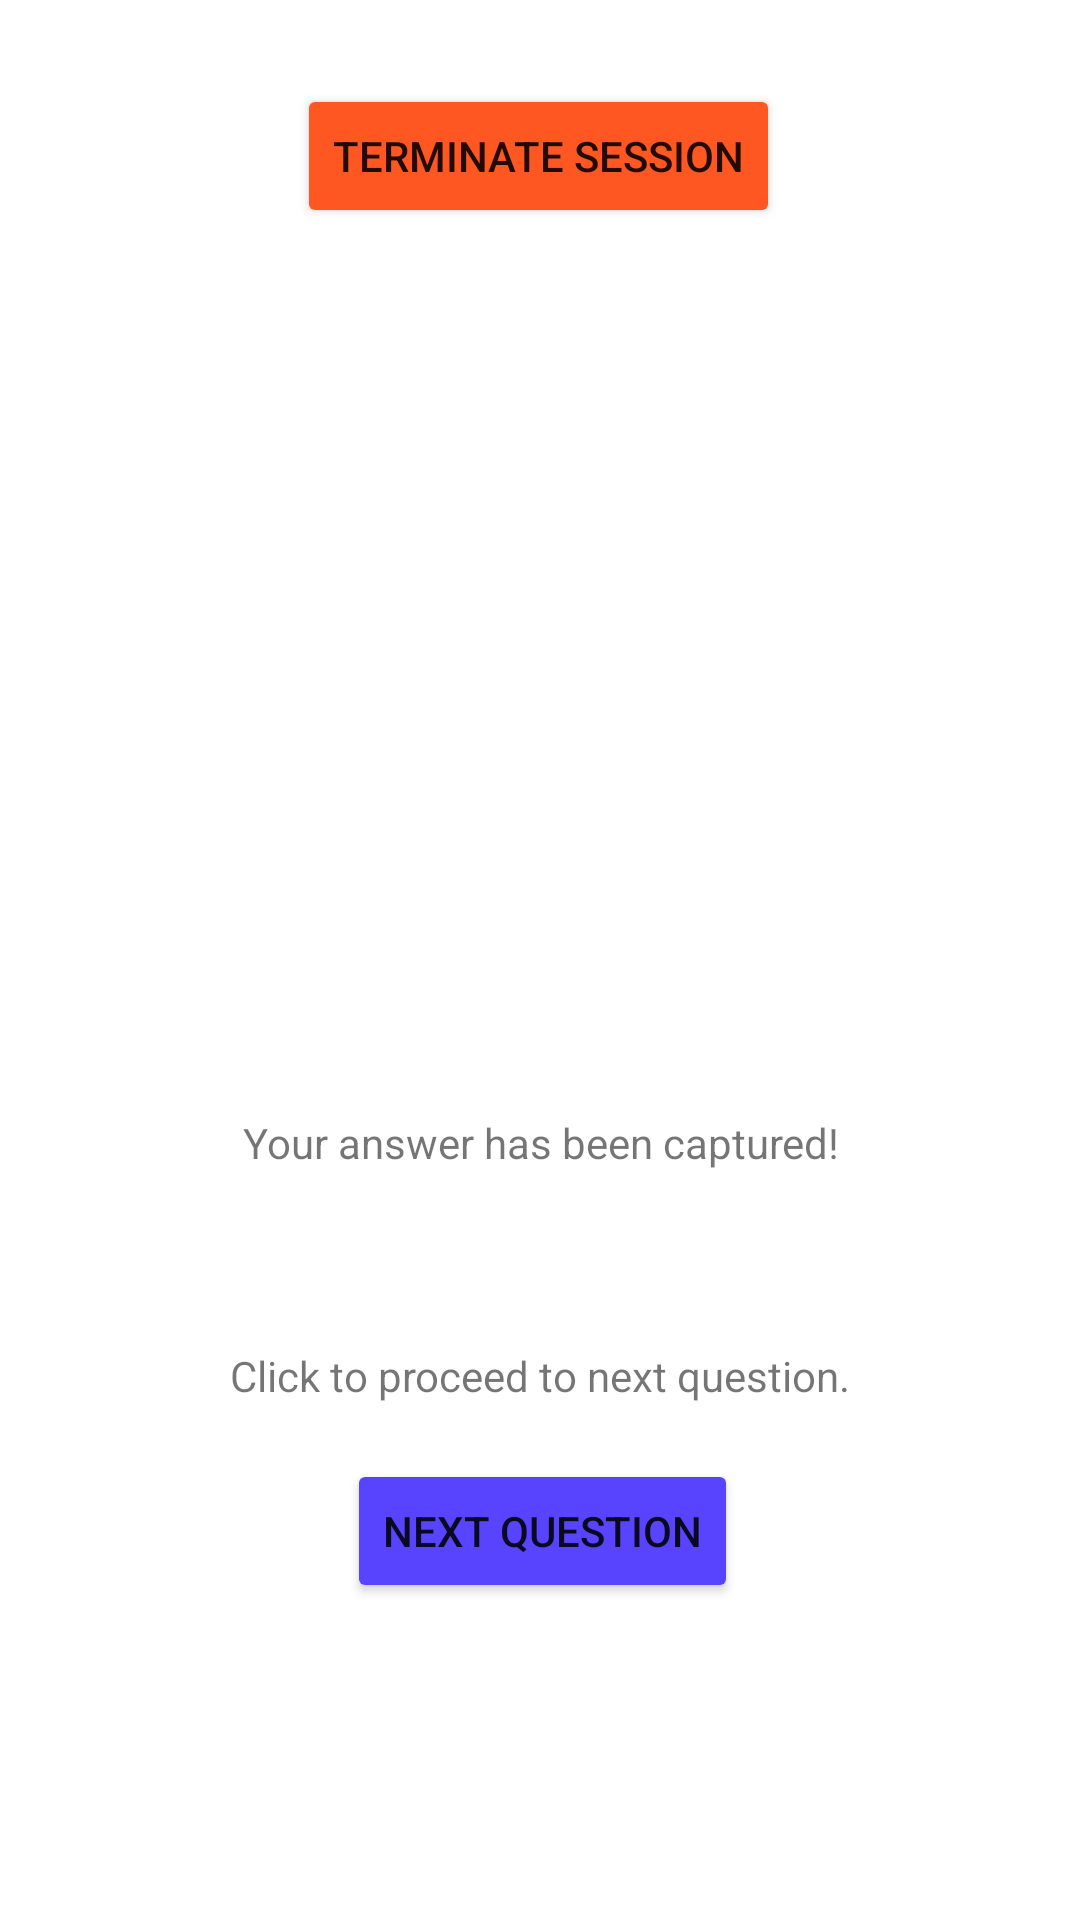

Here is an Android app screen rendered from its layout file. Give the layout XML and the strings, colors and styles it references.
<!-- AndroidManifest.xml: application theme Theme.MCQClicker -->
<!-- res/layout/activity_wait_next_question.xml -->
<?xml version="1.0" encoding="utf-8"?>
<androidx.constraintlayout.widget.ConstraintLayout xmlns:android="http://schemas.android.com/apk/res/android"
    xmlns:app="http://schemas.android.com/apk/res-auto"
    xmlns:tools="http://schemas.android.com/tools"
    android:layout_width="match_parent"
    android:layout_height="match_parent"
    tools:context=".WaitNextQuestion">

    <Button
        android:id="@+id/terminatebutton"
        android:layout_width="wrap_content"
        android:layout_height="wrap_content"
        android:layout_marginTop="28dp"
        android:onClick="btnTerminateHandler"
        android:text="Terminate Session"
        app:backgroundTint="#FF5722"
        app:layout_constraintEnd_toEndOf="parent"
        app:layout_constraintHorizontal_bias="0.497"
        app:layout_constraintStart_toStartOf="parent"
        app:layout_constraintTop_toTopOf="parent" />

    <TextView
        android:id="@+id/textView5"
        android:layout_width="wrap_content"
        android:layout_height="wrap_content"
        android:text="Your answer has been captured!"
        app:layout_constraintBottom_toBottomOf="parent"
        app:layout_constraintEnd_toEndOf="parent"
        app:layout_constraintHorizontal_bias="0.504"
        app:layout_constraintStart_toStartOf="parent"
        app:layout_constraintTop_toTopOf="parent"
        app:layout_constraintVertical_bias="0.598" />

    <TextView
        android:id="@+id/textView6"
        android:layout_width="wrap_content"
        android:layout_height="wrap_content"
        android:text="Click to proceed to next question."
        app:layout_constraintBottom_toBottomOf="parent"
        app:layout_constraintEnd_toEndOf="parent"
        app:layout_constraintStart_toStartOf="parent"
        app:layout_constraintTop_toTopOf="parent"
        app:layout_constraintVertical_bias="0.723" />

    <Button
        android:id="@+id/button"
        android:layout_width="wrap_content"
        android:layout_height="wrap_content"
        android:onClick="btnNextQuestion"
        android:text="Next Question"
        app:backgroundTint="#5844FF"
        app:layout_constraintBottom_toBottomOf="parent"
        app:layout_constraintEnd_toEndOf="parent"
        app:layout_constraintHorizontal_bias="0.503"
        app:layout_constraintStart_toStartOf="parent"
        app:layout_constraintTop_toBottomOf="@+id/textView6"
        app:layout_constraintVertical_bias="0.147" />

    <ImageView
        android:id="@+id/imageView2"
        android:layout_width="235dp"
        android:layout_height="355dp"
        app:layout_constraintBottom_toBottomOf="parent"
        app:layout_constraintEnd_toEndOf="parent"
        app:layout_constraintStart_toStartOf="parent"
        app:layout_constraintTop_toTopOf="parent"
        app:layout_constraintVertical_bias="0.34"
        app:srcCompat="@drawable/happyperson" />
</androidx.constraintlayout.widget.ConstraintLayout>
<!-- resources referenced by this layout -->
<resources>
  <style name="Theme.MCQClicker" parent="Theme.MaterialComponents.DayNight.DarkActionBar">
          
          <item name="colorPrimary">@color/purple_500</item>
          <item name="colorPrimaryVariant">@color/purple_700</item>
          <item name="colorOnPrimary">@color/white</item>
          
          <item name="colorSecondary">@color/teal_200</item>
          <item name="colorSecondaryVariant">@color/teal_700</item>
          <item name="colorOnSecondary">@color/black</item>
          
          <item name="android:statusBarColor" tools:targetApi="l">?attr/colorPrimaryVariant</item>
          
      </style>
  <!-- not gathered from this repository: default colours our renderer supplied (Android Studio template values) -->
  <color name="purple_500">#FF6200EE</color>
  <color name="purple_700">#FF3700B3</color>
  <color name="teal_200">#FF03DAC5</color>
  <color name="teal_700">#FF018786</color>
  <color name="black">#FF000000</color>
  <color name="white">#FFFFFFFF</color>
</resources>
